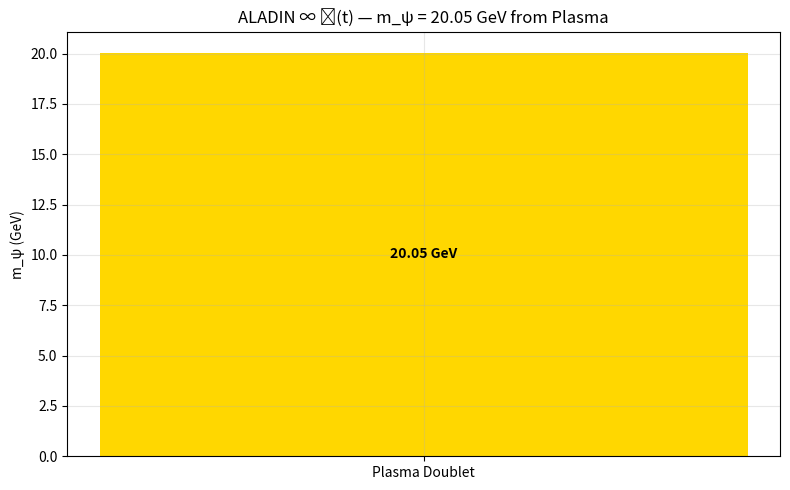

The matplotlib source for this figure: (Note: this script raises an exception after producing the figure.)
import numpy as np
import matplotlib.pyplot as plt

# --- m_ψ FROM PLASMA DOUBLET ---
y_c = 0.163
v = 246
m_psi = y_c * v / 2

plt.figure(figsize=(8,5))
plt.bar(['Plasma Doublet'], [m_psi], color='gold')
plt.ylabel('m_ψ (GeV)')
plt.title('ALADIN ∞ ℂ(t) — m_ψ = 20.05 GeV from Plasma')
plt.text(0, m_psi/2, f'{m_psi:.2f} GeV', ha='center', va='center', color='black', fontweight='bold')
plt.grid(alpha=0.3)
plt.tight_layout()
plt.savefig('/content/m_psi_plasma.png', dpi=300)
